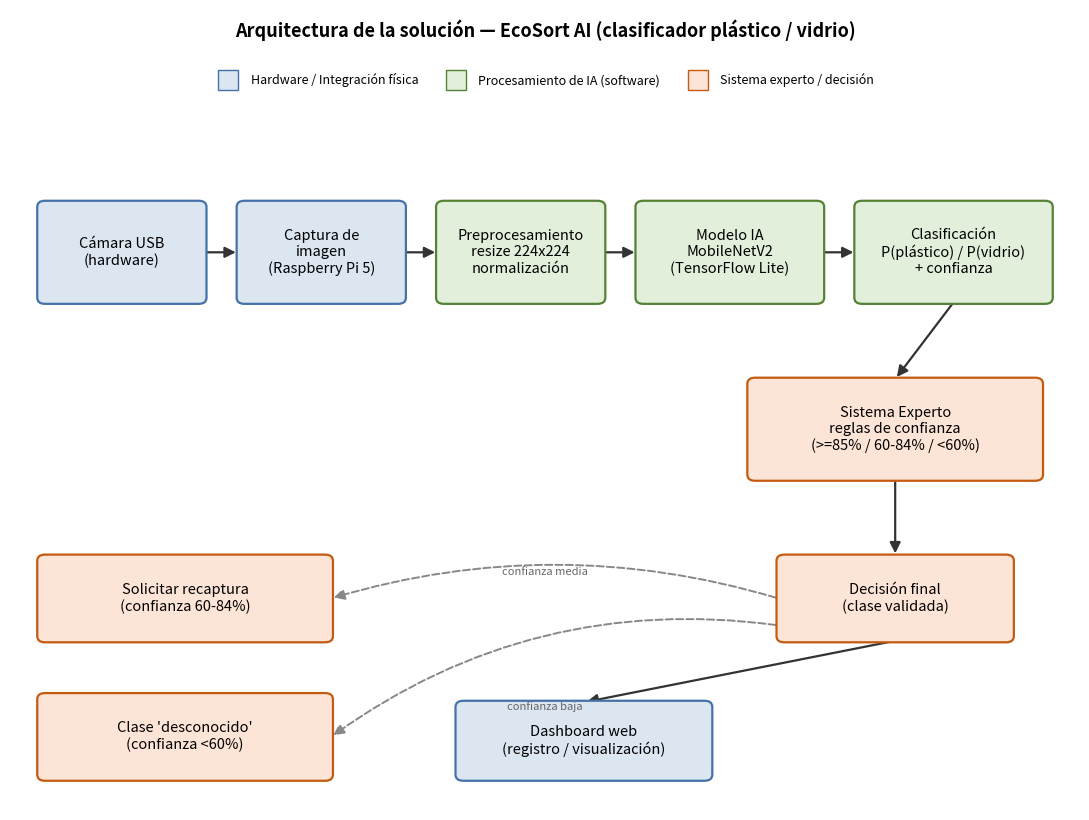

Reproduce this figure in Python. (Note: this script raises an exception after producing the figure.)
# Genera el diagrama de arquitectura de la solución EcoSort AI (Actividad: Diseño de la solución de IA)
import matplotlib
matplotlib.use("Agg")
import matplotlib.pyplot as plt
from matplotlib.patches import FancyBboxPatch, FancyArrowPatch
from matplotlib.lines import Line2D

fig, ax = plt.subplots(figsize=(11, 8.3))
ax.set_xlim(0, 11)
ax.set_ylim(0, 10.4)
ax.axis("off")

HW = "#DCE6F1"
HW_EDGE = "#4472A8"
SW = "#E2EFDA"
SW_EDGE = "#548235"
DEC = "#FCE4D6"
DEC_EDGE = "#C55A11"

def box(x, y, w, h, text, face, edge, fontsize=10.5):
    b = FancyBboxPatch((x, y), w, h, boxstyle="round,pad=0.02,rounding_size=0.08",
                        linewidth=1.6, edgecolor=edge, facecolor=face, zorder=2)
    ax.add_patch(b)
    ax.text(x + w / 2, y + h / 2, text, ha="center", va="center", fontsize=fontsize,
            zorder=3, wrap=True)
    return (x, y, w, h)

def arrow(b1, b2, label=None, side="h"):
    x1, y1, w1, h1 = b1
    x2, y2, w2, h2 = b2
    if side == "h":
        p1 = (x1 + w1, y1 + h1 / 2)
        p2 = (x2, y2 + h2 / 2)
    else:
        p1 = (x1 + w1 / 2, y1)
        p2 = (x2 + w2 / 2, y2 + h2)
    a = FancyArrowPatch(p1, p2, arrowstyle="-|>", mutation_scale=16,
                         linewidth=1.6, color="#333333", zorder=1)
    ax.add_patch(a)
    if label:
        mx, my = (p1[0] + p2[0]) / 2, (p1[1] + p2[1]) / 2
        ax.text(mx, my + 0.18, label, ha="center", va="bottom", fontsize=8.5, color="#555555")

# Fila principal (pipeline izquierda -> derecha)
b_camara   = box(0.3, 6.6, 1.7, 1.3, "Cámara USB\n(hardware)", HW, HW_EDGE)
b_captura  = box(2.35, 6.6, 1.7, 1.3, "Captura de\nimagen\n(Raspberry Pi 5)", HW, HW_EDGE)
b_preproc  = box(4.4, 6.6, 1.7, 1.3, "Preprocesamiento\nresize 224x224\nnormalización", SW, SW_EDGE)
b_modelo   = box(6.45, 6.6, 1.9, 1.3, "Modelo IA\nMobileNetV2\n(TensorFlow Lite)", SW, SW_EDGE)
b_clasif   = box(8.7, 6.6, 2.0, 1.3, "Clasificación\nP(plástico) / P(vidrio)\n+ confianza", SW, SW_EDGE)

arrow(b_camara, b_captura)
arrow(b_captura, b_preproc)
arrow(b_preproc, b_modelo)
arrow(b_modelo, b_clasif)

# Bajada hacia el sistema experto
b_experto = box(7.6, 4.3, 3.0, 1.3, "Sistema Experto\nreglas de confianza\n(>=85% / 60-84% / <60%)", DEC, DEC_EDGE)
arrow(b_clasif, b_experto, side="v")

# Decisión final y ramas
b_decision = box(7.9, 2.2, 2.4, 1.1, "Decisión final\n(clase validada)", DEC, DEC_EDGE)
arrow(b_experto, b_decision, side="v")

b_dashboard = box(4.6, 0.4, 2.6, 1.0, "Dashboard web\n(registro / visualización)", HW, HW_EDGE)
b_recaptura = box(0.3, 2.2, 3.0, 1.1, "Solicitar recaptura\n(confianza 60-84%)", DEC, DEC_EDGE)
b_desconocido = box(0.3, 0.4, 3.0, 1.1, "Clase 'desconocido'\n(confianza <60%)", DEC, DEC_EDGE)

# Flechas desde sistema experto/decisión hacia las 3 salidas
a1 = FancyArrowPatch((7.9, 2.75), (3.3, 2.75), arrowstyle="-|>", mutation_scale=16,
                      linewidth=1.4, color="#888888", linestyle="--", zorder=1,
                      connectionstyle="arc3,rad=0.15")
ax.add_patch(a1)
ax.text(5.5, 3.05, "confianza media", ha="center", fontsize=8, color="#666666")

a2 = FancyArrowPatch((7.9, 2.4), (3.3, 0.95), arrowstyle="-|>", mutation_scale=16,
                      linewidth=1.4, color="#888888", linestyle="--", zorder=1,
                      connectionstyle="arc3,rad=0.2")
ax.add_patch(a2)
ax.text(5.5, 1.3, "confianza baja", ha="center", fontsize=8, color="#666666")

arrow(b_decision, b_dashboard, side="v")

ax.text(5.5, 10.05, "Arquitectura de la solución — EcoSort AI (clasificador plástico / vidrio)",
        ha="center", fontsize=13, fontweight="bold")

legend_elems = [
    Line2D([0], [0], marker="s", color="w", markerfacecolor=HW, markeredgecolor=HW_EDGE, markersize=14, label="Hardware / Integración física"),
    Line2D([0], [0], marker="s", color="w", markerfacecolor=SW, markeredgecolor=SW_EDGE, markersize=14, label="Procesamiento de IA (software)"),
    Line2D([0], [0], marker="s", color="w", markerfacecolor=DEC, markeredgecolor=DEC_EDGE, markersize=14, label="Sistema experto / decisión"),
]
ax.legend(handles=legend_elems, loc="upper center", bbox_to_anchor=(0.5, 0.935),
          ncol=3, fontsize=9, frameon=False)

plt.tight_layout()
plt.savefig("analysis/figs/04_arquitectura_sistema.png", dpi=200, bbox_inches="tight")
print("OK arquitectura")
